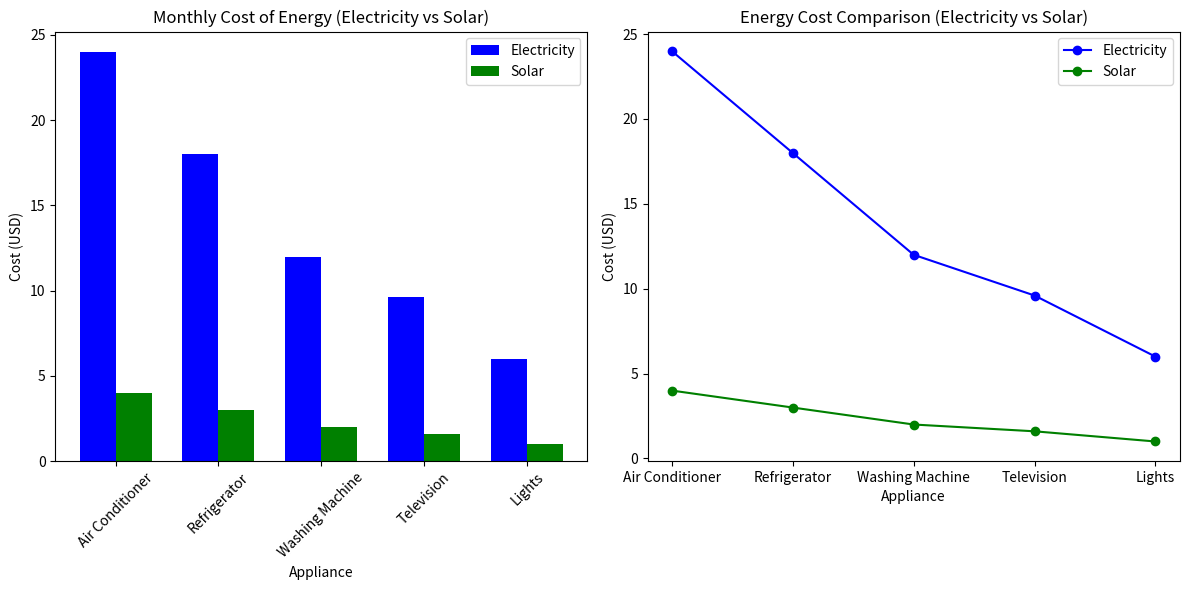

The script that saved this image:
# Practice code for data visualization.
import matplotlib.pyplot as plt

# Hypothetical data for appliance energy consumption (kWh)
appliances = ['Air Conditioner', 'Refrigerator', 'Washing Machine', 'Television', 'Lights']
energy_consumption = [200, 150, 100, 80, 50]  # kWh

# Cost per kWh for electricity and solar energy
electricity_cost_per_kWh = 0.12  # USD/kWh
solar_energy_cost_per_kWh = 0.02  # USD/kWh
solar_installation_cost = 500  # One-time cost in USD

# Calculate the monthly costs for electricity and solar energy (excluding installation for solar)
electricity_cost = [consumption * electricity_cost_per_kWh for consumption in energy_consumption]
solar_cost = [consumption * solar_energy_cost_per_kWh for consumption in energy_consumption]
solar_total_cost = [solar_installation_cost if i == 0 else 0 for i in range(len(appliances))]  # Installation cost added only for the first appliance

# Add solar total cost (installation + monthly cost) for solar energy
solar_total_cost = [total_cost + monthly_cost for total_cost, monthly_cost in zip(solar_total_cost, solar_cost)]

# Plot Bar Graph
plt.figure(figsize=(12, 6))

# Bar plot for electricity vs solar monthly cost
plt.subplot(1, 2, 1)
bar_width = 0.35
index = range(len(appliances))

plt.bar(index, electricity_cost, bar_width, label='Electricity', color='blue')
plt.bar([i + bar_width for i in index], solar_cost, bar_width, label='Solar', color='green')

plt.xlabel('Appliance')
plt.ylabel('Cost (USD)')
plt.title('Monthly Cost of Energy (Electricity vs Solar)')
plt.xticks([i + bar_width / 2 for i in index], appliances, rotation=45)
plt.legend()

# Plot Line Graph
plt.subplot(1, 2, 2)
plt.plot(appliances, electricity_cost, label='Electricity', color='blue', marker='o')
plt.plot(appliances, solar_cost, label='Solar', color='green', marker='o')

plt.xlabel('Appliance')
plt.ylabel('Cost (USD)')
plt.title('Energy Cost Comparison (Electricity vs Solar)')
plt.legend()

# Adjust layout
plt.tight_layout()
plt.show()
